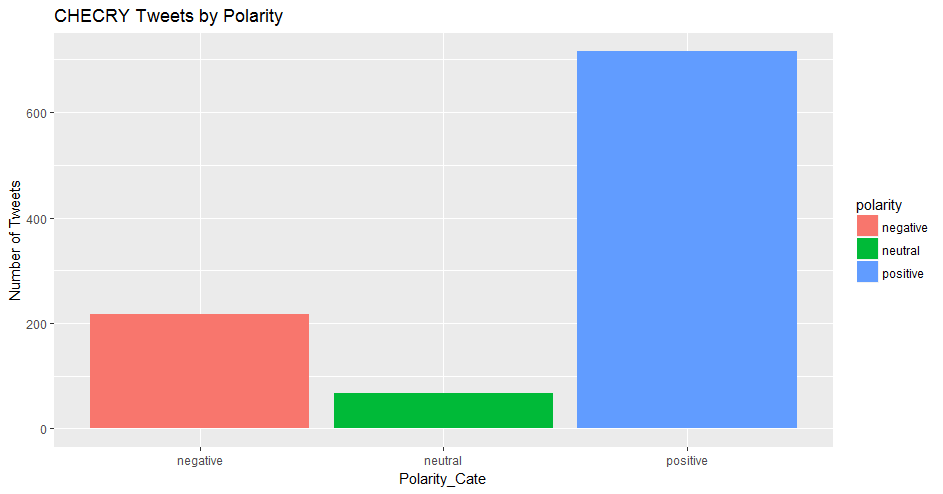

The table this chart was drawn from, first rows:
POS, NEG, POS/NEG, BEST_FIT
17.23, 26.84, 0.6418, negative
8.782, 0.4455, 19.72, positive
1.031, 0.4455, 2.315, positive
1.031, 9.475, 0.1088, negative
1.031, 0.4455, 2.315, positive
1.031, 0.4455, 2.315, positive
1.031, 0.4455, 2.315, positive
1.031, 0.4455, 2.315, positive
1.031, 0.4455, 2.315, positive
1.031, 8.782, 0.1174, negative
1.031, 0.4455, 2.315, positive
8.782, 9.475, 0.9268, negative
1.031, 0.4455, 2.315, positive
9.475, 0.4455, 21.27, positive
1.031, 0.4455, 2.315, positive
8.782, 8.782, 1, neutral
17.23, 0.4455, 38.67, positive
1.031, 0.4455, 2.315, positive
9.475, 18.51, 0.512, negative
1.031, 0.4455, 2.315, positive
1.031, 0.4455, 2.315, positive
1.031, 0.4455, 2.315, positive
1.031, 18.51, 0.05573, negative
9.475, 9.475, 1, neutral
9.475, 8.782, 1.079, neutral
1.031, 0.4455, 2.315, positive
8.782, 0.4455, 19.72, positive
1.031, 0.4455, 2.315, positive
1.031, 0.4455, 2.315, positive
1.031, 0.4455, 2.315, positive
8.782, 0.4455, 19.72, positive
1.031, 17.81, 0.0579, negative
1.031, 17.81, 0.0579, negative
9.475, 0.4455, 21.27, positive
1.031, 9.475, 0.1088, negative
1.031, 9.475, 0.1088, negative
1.031, 0.4455, 2.315, positive
1.031, 0.4455, 2.315, positive
1.031, 8.782, 0.1174, negative
1.031, 0.4455, 2.315, positive
1.031, 9.475, 0.1088, negative
9.475, 8.782, 1.079, neutral
1.031, 0.4455, 2.315, positive
1.031, 0.4455, 2.315, positive
1.031, 9.475, 0.1088, negative
1.031, 9.475, 0.1088, negative
1.031, 0.4455, 2.315, positive
1.031, 0.4455, 2.315, positive
1.031, 0.4455, 2.315, positive
1.031, 0.4455, 2.315, positive
16.53, 0.4455, 37.12, positive
1.031, 8.782, 0.1174, negative
1.031, 0.4455, 2.315, positive
1.031, 0.4455, 2.315, positive
1.031, 0.4455, 2.315, positive
8.782, 8.782, 1, neutral
1.031, 0.4455, 2.315, positive
1.031, 0.4455, 2.315, positive
1.031, 0.4455, 2.315, positive
1.031, 0.4455, 2.315, positive
... 940 more rows
